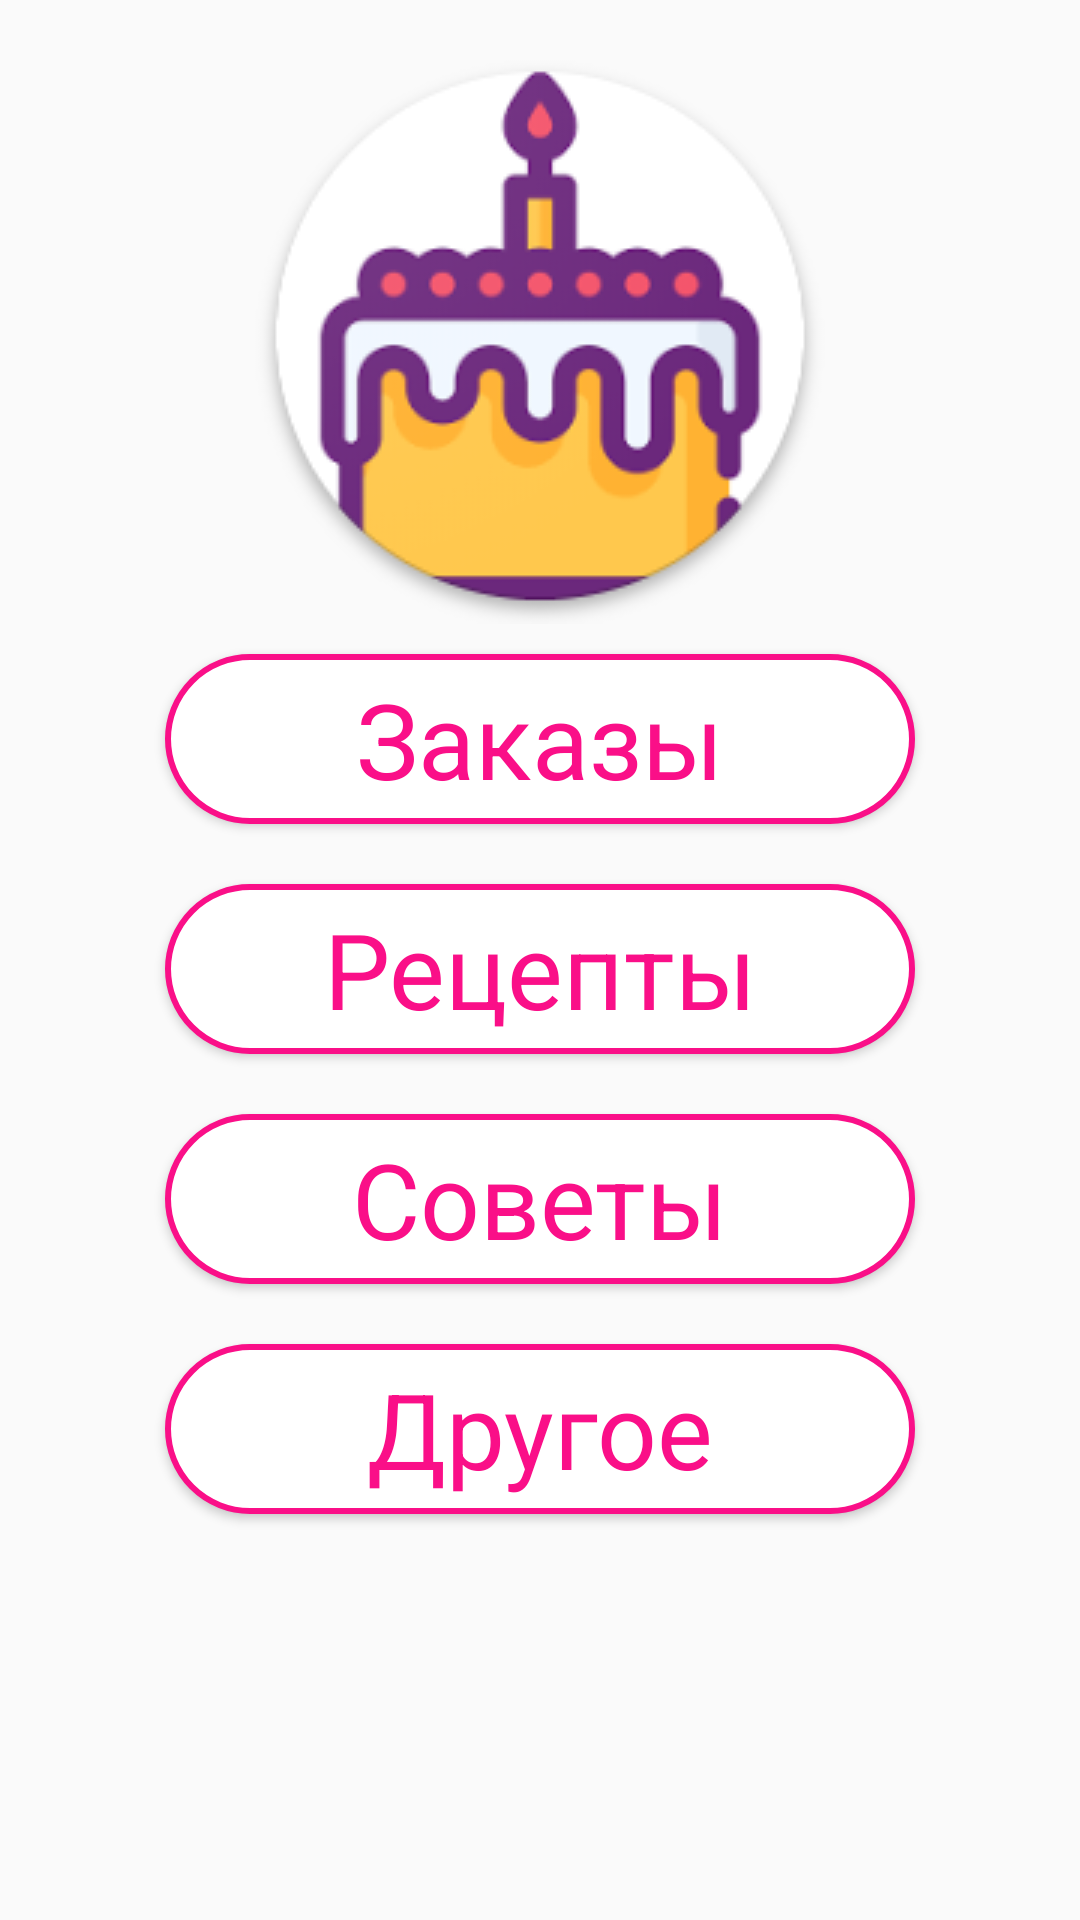

Reconstruct the res/layout file that produces this screen, plus the resources it refers to.
<!-- AndroidManifest.xml: application theme AppTheme -->
<!-- res/layout/activity_top_level.xml -->
<?xml version="1.0" encoding="utf-8"?>
<RelativeLayout
    xmlns:android="http://schemas.android.com/apk/res/android"
    android:layout_width="match_parent"
    android:layout_height="match_parent"
    android:orientation="vertical"
    android:padding="@dimen/basic_padding">

    <ImageView
        android:id="@+id/image"
        android:layout_width="match_parent"
        android:layout_height="wrap_content"
        android:layout_centerHorizontal="true"
        android:layout_gravity="top"
        android:src="@drawable/logo"
        android:contentDescription="@string/app_name" />

    <Button
        android:id="@+id/orderBtn"
        android:layout_width="wrap_content"
        android:layout_height="wrap_content"
        android:layout_below="@id/image"
        android:layout_centerHorizontal="true"
        android:layout_margin="@dimen/btn_margin"
        android:background="@drawable/btn_background"
        android:onClick="btnClick"
        android:text="@string/ordersItem"
        android:textAppearance="?android:attr/textAppearanceLarge"
        android:textColor="#FA0F88"
        android:textSize="@dimen/basic_text_size" />

    <Button
        android:id="@+id/recipesBtn"
        android:layout_width="wrap_content"
        android:layout_height="wrap_content"
        android:layout_below="@id/orderBtn"
        android:layout_centerHorizontal="true"
        android:layout_margin="@dimen/btn_margin"
        android:background="@drawable/btn_background"
        android:text="@string/recipesItem"
        android:textAppearance="?android:attr/textAppearanceLarge"
        android:textSize="@dimen/basic_text_size"
        android:textColor="#FA0F88"
        android:onClick="btnClick"/>

    <Button
        android:id="@+id/tipsBtn"
        android:layout_width="wrap_content"
        android:layout_height="wrap_content"
        android:layout_below="@id/recipesBtn"
        android:layout_centerHorizontal="true"
        android:layout_margin="@dimen/btn_margin"
        android:background="@drawable/btn_background"
        android:text="@string/tipsItem"
        android:textAppearance="?android:attr/textAppearanceLarge"
        android:textColor="#FA0F88"
        android:textSize="@dimen/basic_text_size"
        android:onClick="btnClick"
        />

    <Button
        android:id="@+id/otherBtn"
        android:layout_width="wrap_content"
        android:layout_height="wrap_content"
        android:layout_below="@id/tipsBtn"
        android:layout_centerHorizontal="true"
        android:layout_margin="@dimen/btn_margin"
        android:background="@drawable/btn_background"
        android:text="@string/otherItem"
        android:textAppearance="?android:attr/textAppearanceLarge"
        android:textColor="#FA0F88"
        android:textSize="@dimen/basic_text_size"
        android:onClick="btnClick"
        />




</RelativeLayout>
<!-- resources referenced by this layout -->
<resources>
  <dimen name="basic_padding">16dp</dimen>
  <dimen name="basic_text_size">35sp</dimen>
  <dimen name="btn_margin">10dp</dimen>
  <!-- drawable btn_background (drawable) -->
  <?xml version="1.0" encoding="utf-8"?>
  <shape xmlns:android="http://schemas.android.com/apk/res/android">
  <padding
      android:bottom="5dp"
      android:top="5dp"
      android:left="5dp"
      android:right="5dp"/>
  <solid android:color="#FFFFFF"/>
  <corners android:radius="50dp"/>
  <stroke
      android:width="2dp"
      android:color="#FA0F88"
      />
  <size
      android:width="250dp"
      android:height="25dp"/>
  
  
  </shape>
  <!-- drawable logo: png bitmap (drawable, 25656 bytes) -->
  <string name="app_name">Я кондитер</string>
  <string name="ordersItem">"Заказы"</string>
  <string name="otherItem">"Другое"</string>
  <string name="recipesItem">"Рецепты"</string>
  <string name="tipsItem">"Советы"</string>
  <style name="AppTheme" parent="Theme.AppCompat.Light.NoActionBar">
          
          <item name="colorPrimary">@color/colorPink</item>
          <item name="colorPrimaryDark">@color/colorPink</item>
          <item name="colorAccent">@color/colorAccent</item>
  
      </style>
  <color name="colorPink">#fa0f88</color>
  <color name="colorAccent">#D81B60</color>
</resources>
